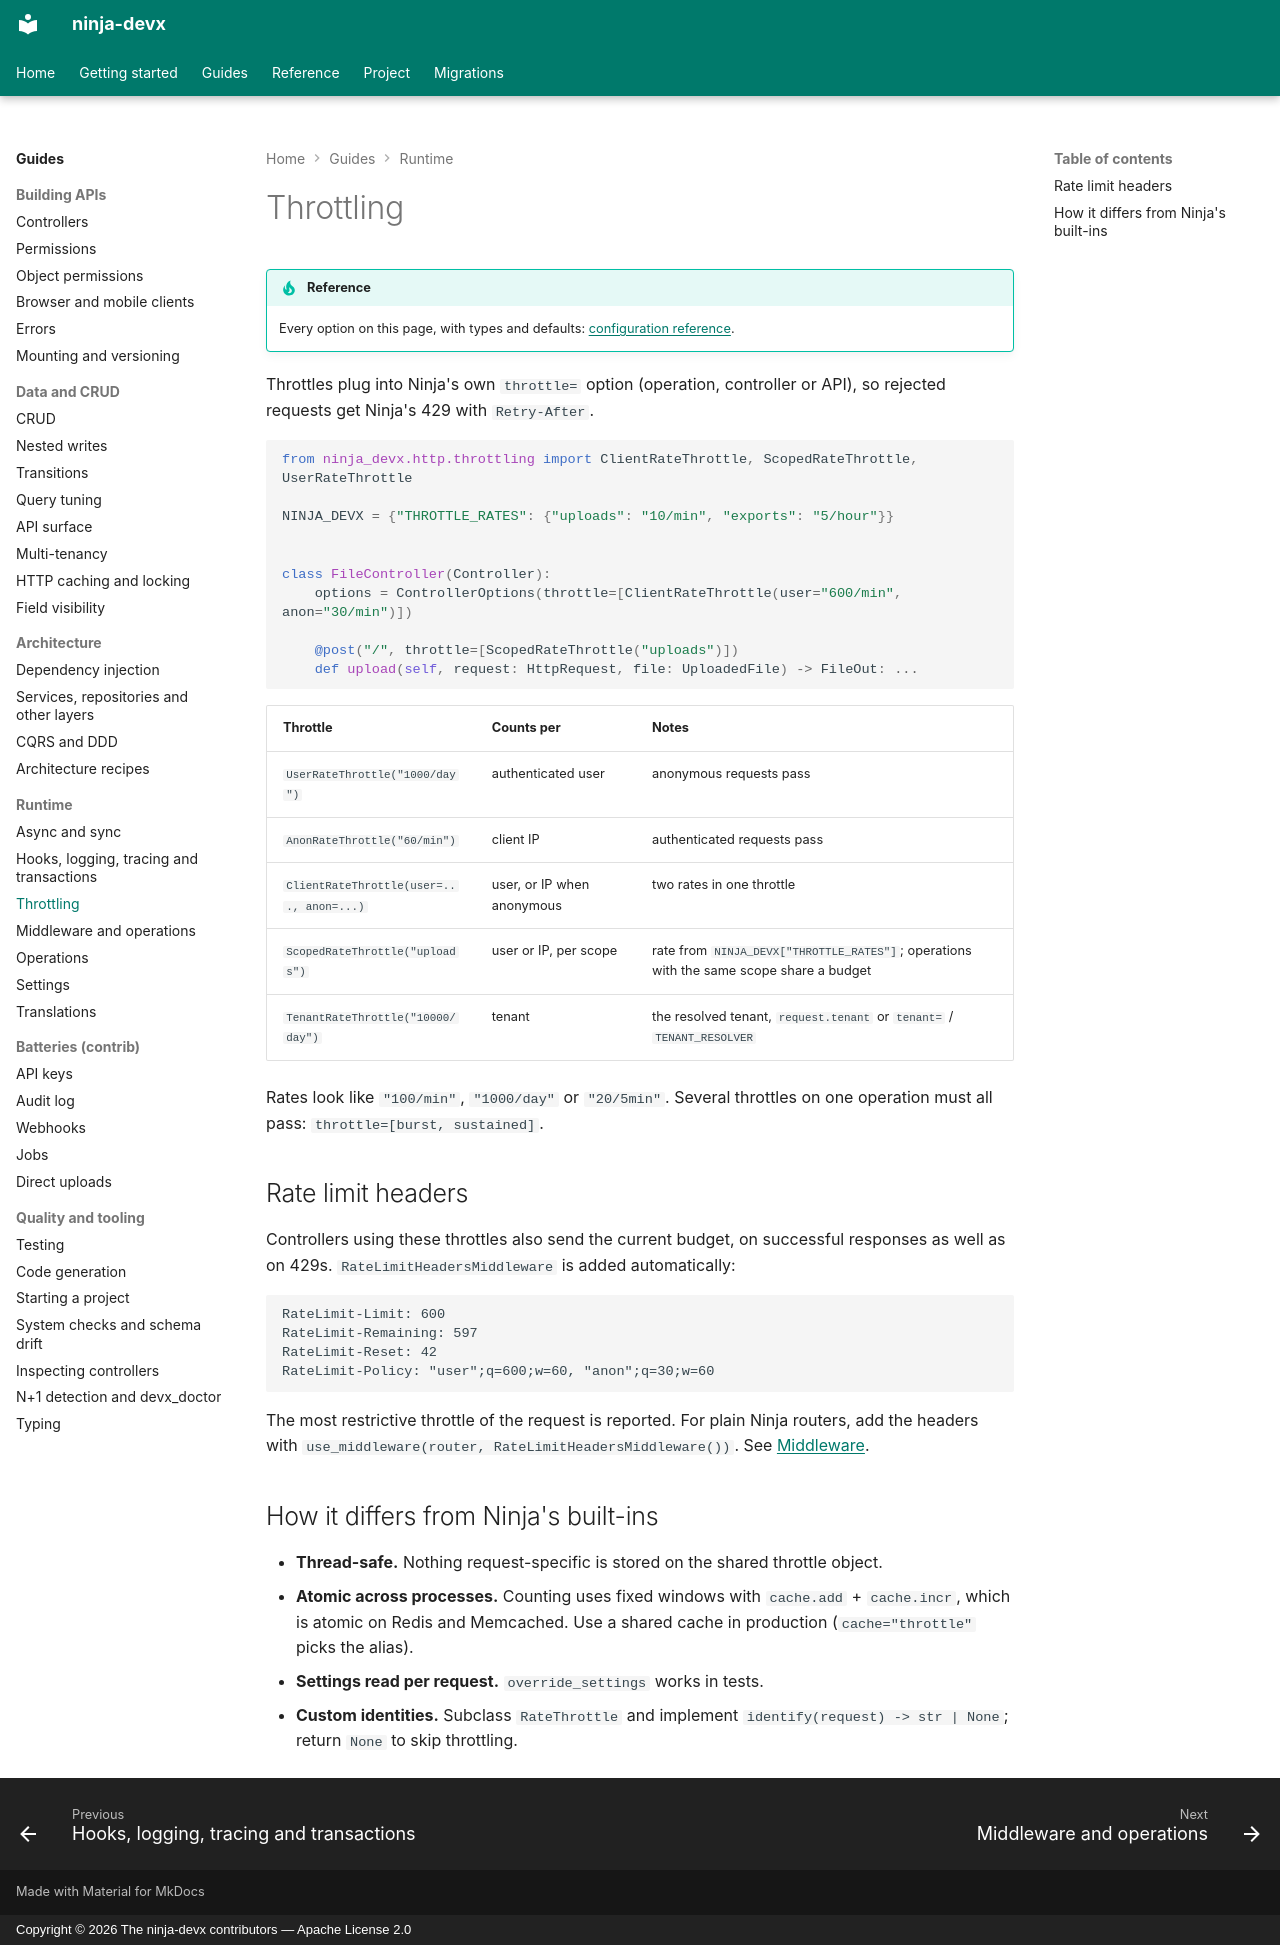

repository: ctolon/ninja-devx · page: guide/throttling/index.html · generator: mkdocs · copyright: Copyright © 2026 The ninja-devx contributors — Apache License 2.0

# Throttling

!!! tip "Reference"

    Every option on this page, with types and defaults: [configuration reference](../options/http.md#throttles).

Throttles plug into Ninja's own `throttle=` option (operation, controller or API), so
rejected requests get Ninja's 429 with `Retry-After`.

```python
from ninja_devx.http.throttling import ClientRateThrottle, ScopedRateThrottle, UserRateThrottle

NINJA_DEVX = {"THROTTLE_RATES": {"uploads": "10/min", "exports": "5/hour"}}


class FileController(Controller):
    options = ControllerOptions(throttle=[ClientRateThrottle(user="600/min", anon="30/min")])

    @post("/", throttle=[ScopedRateThrottle("uploads")])
    def upload(self, request: HttpRequest, file: UploadedFile) -> FileOut: ...
```

| Throttle | Counts per | Notes |
|---|---|---|
| `UserRateThrottle("1000/day")` | authenticated user | anonymous requests pass |
| `AnonRateThrottle("60/min")` | client IP | authenticated requests pass |
| `ClientRateThrottle(user=..., anon=...)` | user, or IP when anonymous | two rates in one throttle |
| `ScopedRateThrottle("uploads")` | user or IP, per scope | rate from `NINJA_DEVX["THROTTLE_RATES"]`; operations with the same scope share a budget |
| `TenantRateThrottle("10000/day")` | tenant | the resolved tenant, `request.tenant` or `tenant=` / `TENANT_RESOLVER` |

Rates look like `"100/min"`, `"1000/day"` or `"20/5min"`. Several throttles on one
operation must all pass: `throttle=[burst, sustained]`.

## Rate limit headers

Controllers using these throttles also send the current budget, on successful responses
as well as on 429s. `RateLimitHeadersMiddleware` is added automatically:

```http
RateLimit-Limit: 600
RateLimit-Remaining: 597
RateLimit-Reset: 42
RateLimit-Policy: "user";q=600;w=60, "anon";q=30;w=60
```

The most restrictive throttle of the request is reported. For plain Ninja routers, add
the headers with `use_middleware(router, RateLimitHeadersMiddleware())`. See
[Middleware](middleware.md).

## How it differs from Ninja's built-ins

- **Thread-safe.** Nothing request-specific is stored on the shared throttle object.
- **Atomic across processes.** Counting uses fixed windows with `cache.add` +
  `cache.incr`, which is atomic on Redis and Memcached. Use a shared cache in production
  (`cache="throttle"` picks the alias).
- **Settings read per request.** `override_settings` works in tests.
- **Custom identities.** Subclass `RateThrottle` and implement
  `identify(request) -> str | None`; return `None` to skip throttling.
